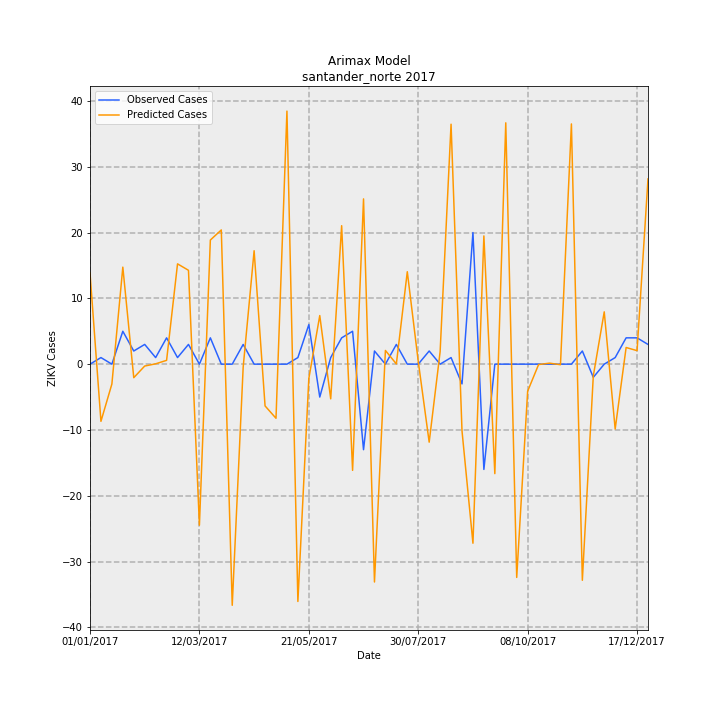

The data file committed next to this chart (first rows):
Date, predictions_incidence, observed_incidence, Predicted Cases, Observed Cases, error
01/01/2017, 1.023, 0.0, 13.87, 0.0, -13.87
08/01/2017, -0.641, 0.07376, -8.69, 1, 9.69
15/01/2017, -0.2227, 0.0, -3.019, 0.0, 3.019
22/01/2017, 1.088, 0.3688, 14.75, 5.0, -9.747
29/01/2017, -0.1515, 0.1475, -2.054, 2, 4.054
05/02/2017, -0.021, 0.2213, -0.2847, 3, 3.285
12/02/2017, 0.003777, 0.07376, 0.05121, 1, 0.9488
19/02/2017, 0.04273, 0.295, 0.5794, 4, 3.421
26/02/2017, 1.125, 0.07376, 15.25, 1, -14.25
05/03/2017, 1.052, 0.2213, 14.27, 3, -11.27
12/03/2017, -1.805, 0.0, -24.47, 0.0, 24.47
19/03/2017, 1.392, 0.295, 18.87, 4, -14.87
26/03/2017, 1.505, 0.0, 20.4, 0.0, -20.4
02/04/2017, -2.703, 0.0, -36.65, 0.0, 36.65
09/04/2017, -0.03321, 0.2213, -0.4502, 3, 3.45
16/04/2017, 1.272, 0.0, 17.24, 0.0, -17.24
23/04/2017, -0.4682, 0.0, -6.347, 0.0, 6.347
30/04/2017, -0.6066, 0.0, -8.224, 0.0, 8.224
07/05/2017, 2.837, 0.0, 38.46, 0.0, -38.46
14/05/2017, -2.66, 0.07376, -36.07, 1, 37.07
21/05/2017, -0.1613, 0.4426, -2.187, 6, 8.187
28/05/2017, 0.5449, -0.3688, 7.387, -5.0, -12.39
04/06/2017, -0.3889, 0.07376, -5.272, 1, 6.272
11/06/2017, 1.552, 0.295, 21.05, 4, -17.05
18/06/2017, -1.191, 0.3688, -16.14, 5.0, 21.14
25/06/2017, 1.853, -0.9589, 25.12, -13, -38.12
02/07/2017, -2.442, 0.1475, -33.11, 2, 35.11
09/07/2017, 0.1536, 0.0, 2.082, 0.0, -2.082
16/07/2017, 0.002563, 0.2213, 0.03474, 3, 2.965
23/07/2017, 1.036, 0.0, 14.05, 0.0, -14.05
30/07/2017, 0.03267, 0.0, 0.4429, 0.0, -0.4429
06/08/2017, -0.8745, 0.1475, -11.86, 2, 13.86
13/08/2017, 0.1389, 0.0, 1.883, 0.0, -1.883
20/08/2017, 2.69, 0.07376, 36.47, 1, -35.47
27/08/2017, -0.7473, -0.2213, -10.13, -3, 7.132
03/09/2017, -2.008, 1.475, -27.22, 20.0, 47.22
10/09/2017, 1.438, -1.18, 19.49, -16, -35.49
17/09/2017, -1.227, 0.0, -16.64, 0.0, 16.64
24/09/2017, 2.706, 0.0, 36.68, 0.0, -36.68
01/10/2017, -2.391, 0.0, -32.41, 0.0, 32.41
08/10/2017, -0.3032, 0.0, -4.11, 0.0, 4.11
15/10/2017, -0.004414, 0.0, -0.05985, 0.0, 0.05985
22/10/2017, 0.01126, 0.0, 0.1526, 0.0, -0.1526
29/10/2017, -0.006109, 0.0, -0.08282, 0.0, 0.08282
05/11/2017, 2.693, 0.0, 36.51, 0.0, -36.51
12/11/2017, -2.423, 0.1475, -32.85, 2, 34.85
19/11/2017, -0.1324, -0.1475, -1.795, -2, -0.205
26/11/2017, 0.5864, 0.0, 7.95, 0.0, -7.95
03/12/2017, -0.7273, 0.07376, -9.86, 1, 10.86
10/12/2017, 0.1868, 0.295, 2.532, 4, 1.468
17/12/2017, 0.1515, 0.295, 2.054, 4, 1.946
24/12/2017, 2.077, 0.2213, 28.15, 3, -25.15
